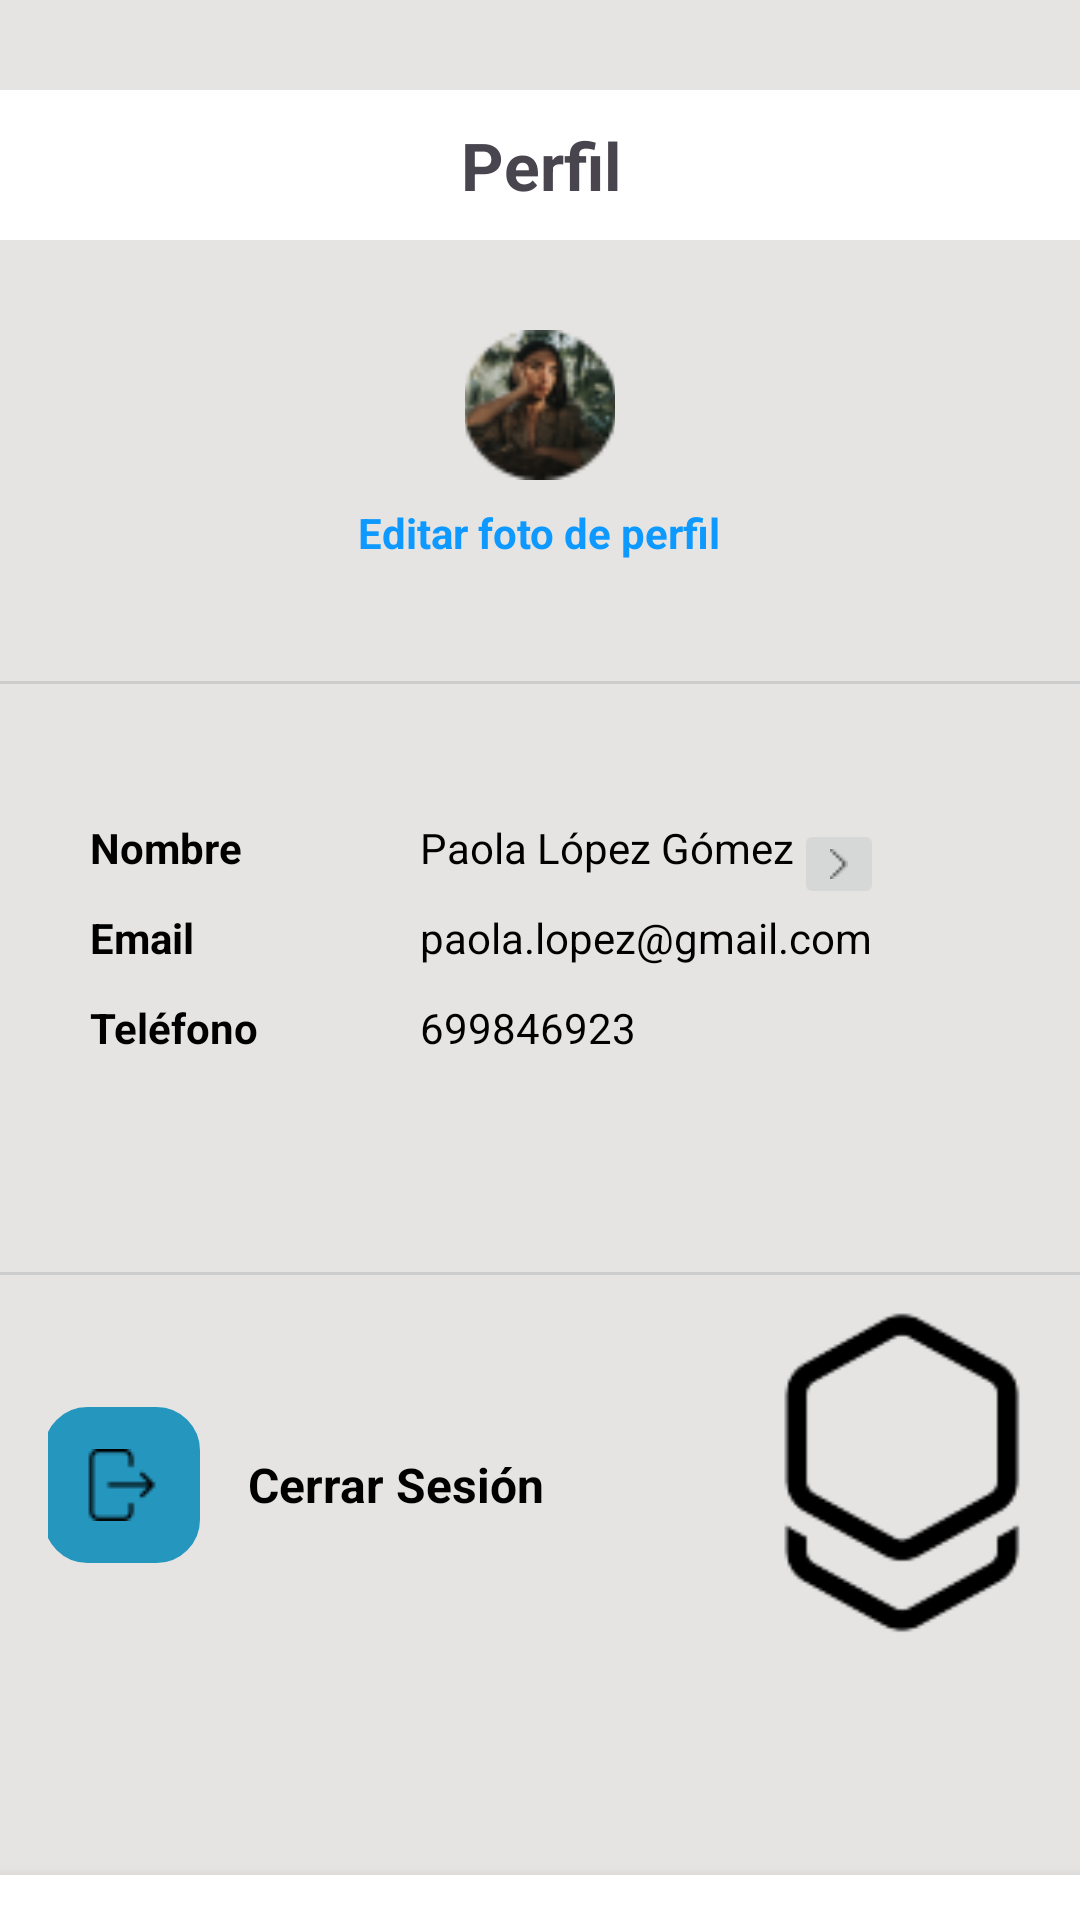

Write the Android layout XML for this screen, with the resource values it uses.
<!-- AndroidManifest.xml: application theme Theme.InstitutTIC -->
<!-- res/layout/perfil_admin.xml -->
<?xml version="1.0" encoding="utf-8"?>
<LinearLayout xmlns:android="http://schemas.android.com/apk/res/android"
    android:layout_width="match_parent"
    android:layout_height="match_parent"
    android:layout_gravity="center"
    android:gravity="center"
    android:id="@+id/main"
    android:orientation="vertical"
    android:background="#E5E4E2">
    
    <TextView
        android:layout_width="match_parent"
        android:layout_height="50dp"
        android:background="@color/white"
        android:gravity="center"
        android:text="Perfil"
        android:layout_marginTop="30dp"
        android:textSize="22dp"
        android:layout_marginBottom="30dp"
        android:textStyle="bold" />

    
    



    


    <ImageView
        android:id="@+id/profile_picture"
        android:layout_width="50dp"
        android:layout_height="50dp"
        android:layout_gravity="center"
        android:src="@drawable/ic_perfil"
        android:contentDescription="Foto de perfil"
        android:scaleType="centerCrop"
        android:background="@drawable/circle_background"
        android:layout_marginBottom="8dp" />

    
    <TextView
        android:id="@+id/tv_edit_profile"
        android:layout_width="wrap_content"
        android:layout_height="wrap_content"
        android:layout_gravity="center"
        android:text="Editar foto de perfil"
        android:textSize="14sp"
        android:textStyle="bold"
        android:textColor="#0D99FF"
        android:layout_marginBottom="40dp" />

    <View
        android:layout_width="match_parent"
        android:layout_height="1dp"
        android:background="#CCCCCC" />

    
    <LinearLayout
        android:layout_width="match_parent"
        android:layout_height="wrap_content"
        android:orientation="vertical"
        android:layout_marginVertical="45dp"
        android:layout_marginHorizontal="30dp"
        android:paddingBottom="16dp">

        
        <LinearLayout
            android:layout_width="match_parent"
            android:layout_height="30dp"
            android:gravity="left"
            android:orientation="horizontal">

            <TextView
                android:layout_width="60dp"
                android:layout_height="wrap_content"
                android:text="Nombre"
                android:textStyle="bold"
                android:layout_marginEnd="50dp"
                android:textColor="#000000" />

            <TextView
                android:id="@+id/tv_name"
                android:layout_width="wrap_content"
                android:layout_height="wrap_content"
                android:text="Paola López Gómez"
                android:textColor="#000000" />
            <ImageButton
                android:id="@+id/flechanombre"
                android:layout_width="30dp"
                android:layout_height="match_parent"
                android:src="@drawable/vector"/>


        </LinearLayout>

        
        <LinearLayout
            android:layout_width="match_parent"
            android:layout_height="30dp"
            android:gravity="left"
            android:orientation="horizontal">

            <TextView
                android:layout_width="60dp"
                android:layout_height="wrap_content"
                android:text="Email"
                android:textStyle="bold"
                android:layout_marginEnd="50dp"
                android:textColor="#000000" />

            <TextView
                android:id="@+id/tv_email"
                android:layout_width="wrap_content"
                android:layout_height="wrap_content"
                android:text="paola.lopez@gmail.com"
                android:textColor="#000000" />
        </LinearLayout>

        
        <LinearLayout
            android:layout_width="match_parent"
            android:layout_height="30dp"
            android:gravity="left"
            android:orientation="horizontal">

            <TextView
                android:layout_width="60dp"
                android:layout_height="wrap_content"
                android:text="Teléfono"
                android:textStyle="bold"
                android:layout_marginEnd="50dp"
                android:textColor="#000000" />

            <TextView
                android:id="@+id/tv_phone"
                android:layout_width="wrap_content"
                android:layout_height="wrap_content"
                android:text="699846923"
                android:textColor="#000000" />
        </LinearLayout>

        

        

    </LinearLayout>
    <View
        android:layout_width="match_parent"
        android:layout_height="1dp"
        android:layout_marginBottom="0dp"
        android:background="#CCCCCC" />

    
    <LinearLayout
        android:layout_width="match_parent"
        android:layout_height="140dp"
        android:orientation="horizontal"
        android:gravity="center"
        android:layout_marginBottom="60dp"
        android:paddingHorizontal="16dp">

        <ImageButton
            android:id="@+id/btn_cerrarsesion"
            android:layout_width="wrap_content"
            android:layout_height="wrap_content"
            android:layout_margin="16dp"
            android:padding="14dp"
            android:background="@drawable/rounded_box_background"
            android:src="@drawable/icono_cerrarsesion"
            android:backgroundTint="#2596BE"
            android:textColor="#FFFFFF" />

        <TextView
            android:id="@+id/txtcerrrarsesion"
            android:layout_width="wrap_content"
            android:layout_height="wrap_content"
            android:text="Cerrar Sesión"
            android:textSize="16dp"
            android:textStyle="bold"
            android:layout_marginEnd="60dp"
            android:textColor="#000000" />


        <ImageView
            android:id="@+id/logoBWImage"
            android:layout_width="120dp"
            android:layout_height="120dp"
            android:src="@drawable/logo_blanconegro"
            android:contentDescription="Logo" />
    </LinearLayout>

    

    <LinearLayout
        android:layout_width="match_parent"
        android:layout_height="wrap_content"
        android:orientation="horizontal"
        android:gravity="center"
        android:background="#FFFFFF"
        android:layout_gravity="bottom"
        android:padding="8dp"
        android:elevation="8dp">

        
        <Button
            android:id="@+id/btn_horario"
            android:layout_width="0dp"
            android:layout_height="wrap_content"
            android:layout_weight="1"
            android:drawableTop="@drawable/ic_horario"
            android:drawablePadding="8dp"
            android:backgroundTint="@color/white"
            android:text="Horario"
            android:textSize="12sp"
            android:textColor="#000000"
            android:gravity="center" />

        

        

        <Button
            android:id="@+id/btn_registro"
            android:layout_width="0dp"
            android:layout_height="wrap_content"
            android:layout_weight="1"
            android:backgroundTint="@color/white"
            android:drawableTop="@drawable/ic_registro"
            android:drawablePadding="8dp"
            android:gravity="center"
            android:text="Registro"
            android:textColor="#000000"
            android:textSize="12sp" />

        <Button
            android:id="@+id/btn_asistencias"
            android:layout_width="16dp"
            android:layout_height="wrap_content"
            android:layout_weight="1"
            android:backgroundTint="@color/white"
            android:drawableTop="@drawable/ic_asistencias"
            android:drawablePadding="9dp"
            android:gravity="center"
            android:text="Asistencias"
            android:textColor="#000000"
            android:textSize="10sp" />

        
        <Button
            android:id="@+id/btn_perfil"
            android:layout_width="0dp"
            android:layout_height="wrap_content"
            android:layout_weight="1"
            android:drawableTop="@drawable/ic_perfil"
            android:drawablePadding="8dp"
            android:backgroundTint="@color/white"
            android:text="Perfil"
            android:textSize="12sp"
            android:textColor="#2596BE"
            android:gravity="center" />
    </LinearLayout>

</LinearLayout>
<!-- resources referenced by this layout -->
<resources>
  <color name="white">#FFFFFFFF</color>
  <!-- drawable ic_asistencias: png bitmap (drawable, 920 bytes) -->
  <!-- drawable ic_horario: png bitmap (drawable, 1063 bytes) -->
  <!-- drawable ic_perfil: png bitmap (drawable, 4589 bytes) -->
  <!-- drawable ic_registro: png bitmap (drawable, 1012 bytes) -->
  <!-- drawable icono_cerrarsesion: png bitmap (drawable, 407 bytes) -->
  <!-- drawable logo_blanconegro: png bitmap (drawable, 2979 bytes) -->
  <!-- drawable rounded_box_background (drawable) -->
  <shape xmlns:android="http://schemas.android.com/apk/res/android">
      <solid android:color="#F5F5F5" />
      <corners android:radius="14dp" />
      <stroke android:width="1dp" android:color="#CCCCCC" />
  </shape>
  <!-- drawable vector: png bitmap (drawable, 200 bytes) -->
  <style name="Theme.InstitutTIC" parent="Base.Theme.InstitutTIC" />
  <style name="Base.Theme.InstitutTIC" parent="Theme.Material3.DayNight.NoActionBar">
          
          
      </style>
</resources>
